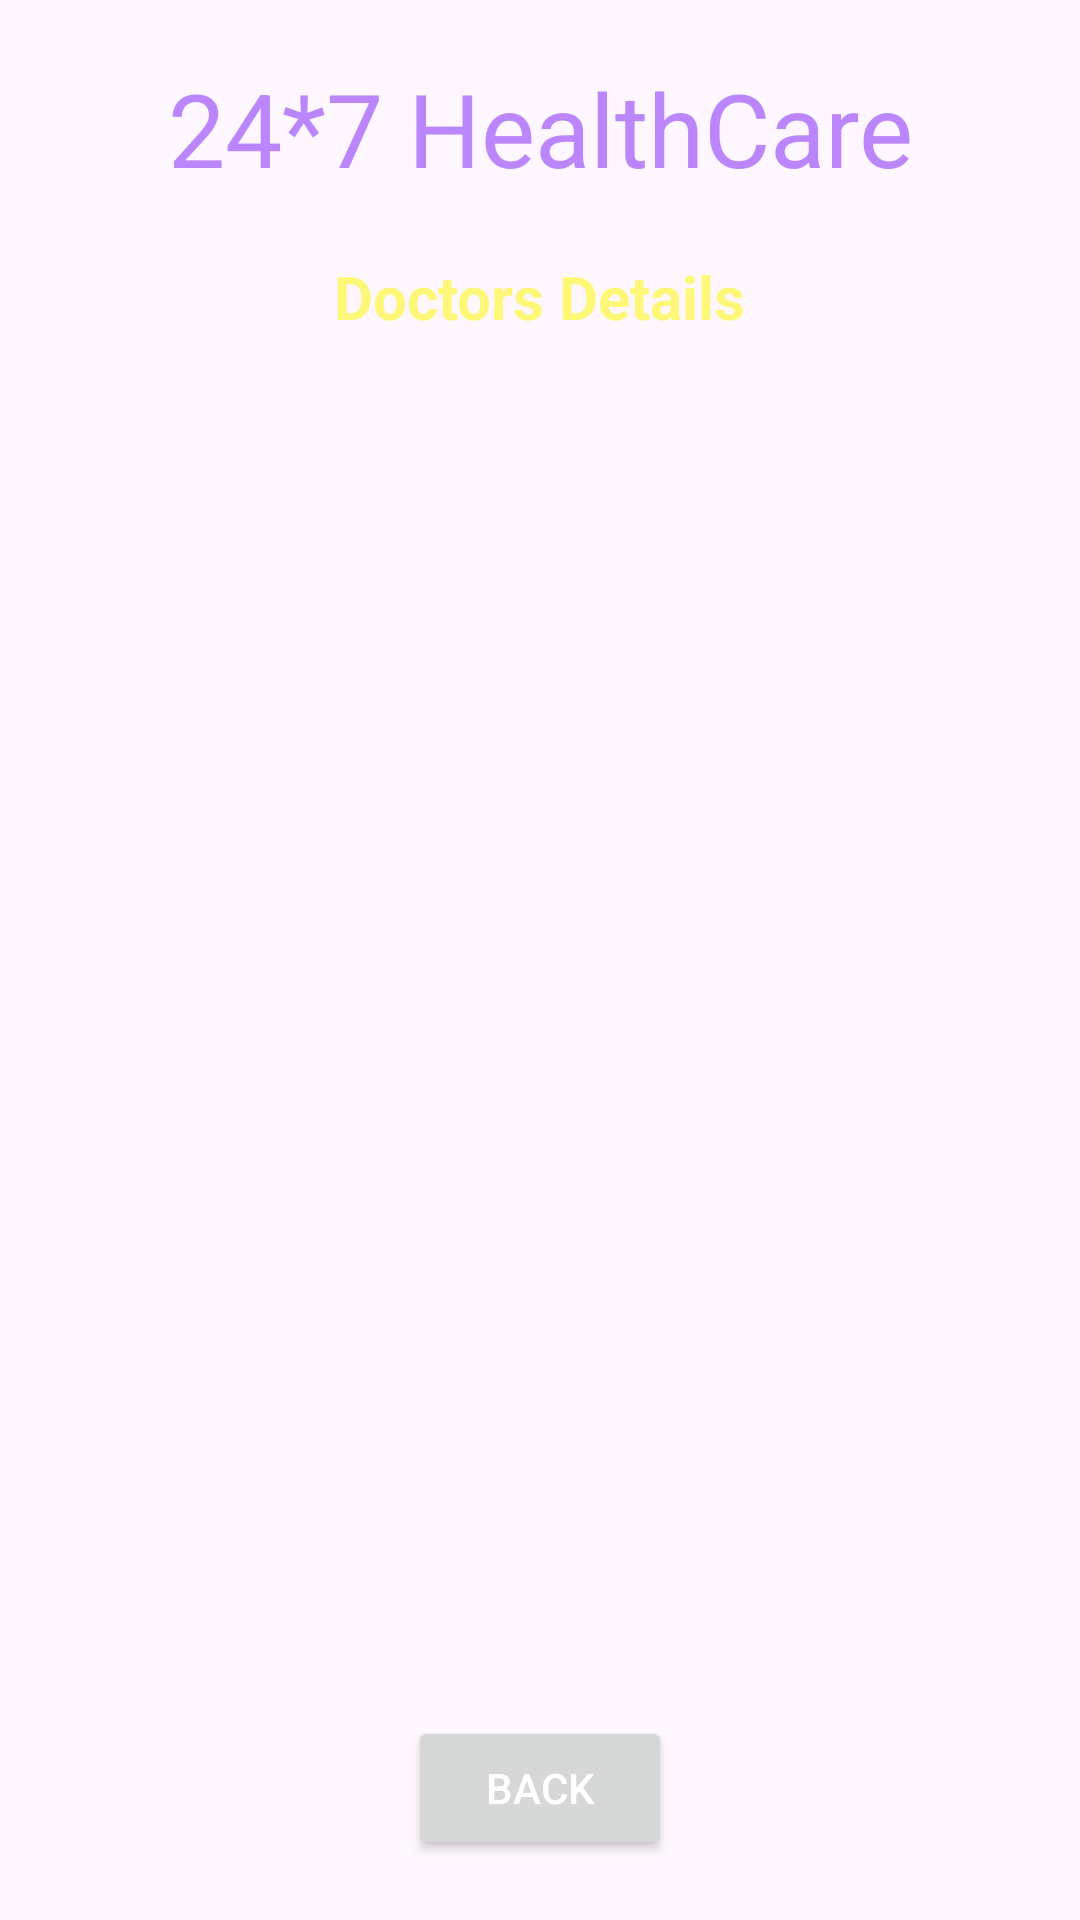

Write the Android layout XML for this screen, with the resource values it uses.
<!-- AndroidManifest.xml: application theme Theme.HealthCare_app -->
<!-- res/layout/activity_doctor_details.xml -->
<?xml version="1.0" encoding="utf-8"?>
<androidx.constraintlayout.widget.ConstraintLayout xmlns:android="http://schemas.android.com/apk/res/android"
    xmlns:app="http://schemas.android.com/apk/res-auto"
    xmlns:tools="http://schemas.android.com/tools"
    android:layout_width="match_parent"
    android:layout_height="match_parent"
    android:background="@drawable/back1"
    tools:context=".DoctorDetailsActivity">

    <TextView
        android:id="@+id/textViewName"
        android:layout_width="0dp"
        android:layout_height="wrap_content"
        android:layout_marginTop="20dp"
        android:text="24*7 HealthCare"
        android:textAlignment="center"
        android:textColor="@color/purple_200"
        android:textSize="34sp"
        app:layout_constraintBottom_toBottomOf="parent"
        app:layout_constraintEnd_toEndOf="parent"
        app:layout_constraintStart_toStartOf="parent"
        app:layout_constraintTop_toTopOf="parent"
        app:layout_constraintVertical_bias="0.0" />

    <TextView
        android:id="@+id/doctorDetailstitle"
        android:layout_width="wrap_content"
        android:layout_height="wrap_content"
        android:layout_below="@id/textViewName"
        android:layout_marginTop="20dp"
        android:text="Doctors Details"
        android:textColor="@color/yellowLight"
        android:textSize="20sp"
        android:textStyle="bold"
        app:layout_constraintEnd_toEndOf="@+id/textViewName"
        app:layout_constraintStart_toStartOf="@+id/textViewName"
        app:layout_constraintTop_toBottomOf="@+id/textViewName" />

    <ListView
        android:id="@+id/list_viewsDD"
        android:layout_width="0dp"
        android:layout_height="0dp"
        android:layout_marginStart="25dp"
        android:layout_marginTop="40dp"
        android:layout_marginEnd="25dp"
        app:layout_constraintBottom_toTopOf="@+id/doctorDatailsBack"
        app:layout_constraintEnd_toEndOf="@id/textViewName"
        app:layout_constraintStart_toStartOf="@id/textViewName"
        app:layout_constraintTop_toBottomOf="@id/doctorDetailstitle">

    </ListView>

    <Button
        android:id="@+id/doctorDatailsBack"
        android:layout_width="wrap_content"
        android:layout_height="wrap_content"
        android:layout_marginTop="50dp"
        android:layout_marginBottom="20dp"
        android:text="Back"
        android:textColor="@color/white"
        app:layout_constraintBottom_toBottomOf="parent"
        app:layout_constraintEnd_toEndOf="@+id/list_viewsDD"
        app:layout_constraintStart_toStartOf="@+id/list_viewsDD"
        app:layout_constraintTop_toBottomOf="@+id/list_viewsDD" />

</androidx.constraintlayout.widget.ConstraintLayout>
<!-- resources referenced by this layout -->
<resources>
  <color name="purple_200">#BB86FC</color>
  <color name="white">#FFFFFFFF</color>
  <color name="yellowLight">#FFF777</color>
  <style name="Theme.HealthCare_app" parent="Base.Theme.HealthCare_app" />
  <style name="Base.Theme.HealthCare_app" parent="Theme.Material3.DayNight.NoActionBar">
          
           <item name="colorPrimary">@color/colorPrimaryDark</item>
      </style>
  <color name="colorPrimaryDark">#3262C4</color>
</resources>
